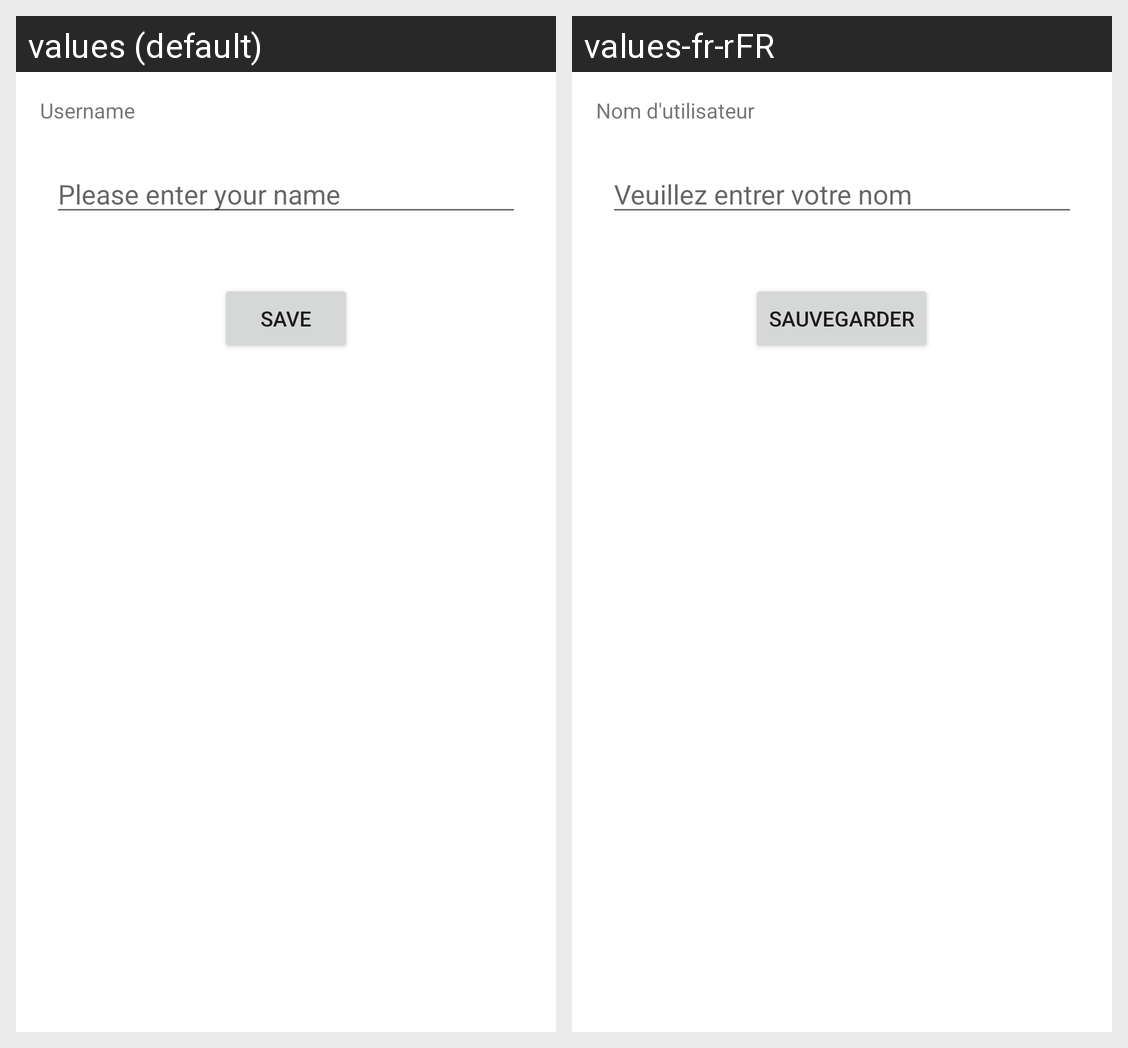

Translations of the strings shown on this Android screen, per locale in the grid:
Android screen res/layout/activity_settings.xml rendered under 2 locales, left to right: values (default), values-fr-rFR. Device: Nexus 5 (rendered at 1080×1920; each locale shown at half size, 540×960, under a caption strip naming it); theme Theme.TopQuizOnline.
Strings drawn on this screen, with the default value and each locale's value (text and hints the layout hard-codes, and strings that could not be matched under every locale, appear in the picture but are not listed):

username
  values: Username
  values-fr-rFR: Nom d'utilisateur

enter_name
  values: Please enter your name
  values-fr-rFR: Veuillez entrer votre nom

save
  values: Save
  values-fr-rFR: Sauvegarder
